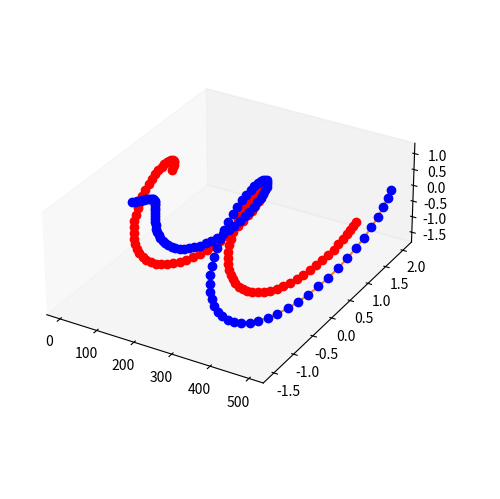

Reproduce this figure in Python. (Note: this script raises an exception after producing the figure.)
from matplotlib import animation
from mpl_toolkits.mplot3d import Axes3D
import numpy as np
import matplotlib.pyplot as plt

fig = plt.figure()
ax1 = Axes3D(fig, auto_add_to_figure=False)
fig.add_axes(ax1)  # plt.axes(projection='3d')
theta = np.linspace(-2 * np.pi, 2 * np.pi, 100)
x = np.linspace(0, 500, 100)
# x = np.sin(theta)
x1 = np.linspace(0, 2, 100)
y = np.cos(theta)
y1 = y * x1
z = np.sin(theta)
z1 = z * x1
line1, = ax1.plot3D(x, y, z, label="FT")
line2, = ax1.plot3D(x, y, z, 'ro',label="DTFT")
line3, = ax1.plot3D(x, y1, z1,label="LT")
line4, = ax1.plot3D(x, y1, z1, 'bo',label="ZT")


def update(i):
    line1.set_xdata(x[:i + 1])
    line1.set_ydata(y[:i + 1])
    line1.set_3d_properties(z[:i + 1])
    line2.set_xdata(x[:i + 1])
    line2.set_ydata(y[:i + 1])
    line2.set_3d_properties(z[:i + 1])
    line3.set_xdata(x[:i + 1])
    line3.set_ydata(y1[:i + 1])
    line3.set_3d_properties(z1[:i + 1])
    line4.set_xdata(x[:i + 1])
    line4.set_ydata(y1[:i + 1])
    line4.set_3d_properties(z1[:i + 1])
    return line1, line2, line3, line4,


# 图像配置
ax1.get_proj = lambda: np.dot(Axes3D.get_proj(ax1), np.diag([0.8, 1, 0.5, 1]))
ax1.grid(False)  # 隐藏网格线
ax1.w_xaxis.set_pane_color((1.0, 1.0, 1.0, 1.0))
ax1.w_yaxis.set_pane_color((1.0, 1.0, 1.0, 1.0))
ax1.w_zaxis.set_pane_color((1.0, 1.0, 1.0, 1.0))
ax1.view_init(32, -32)  # 坐标轴转向
ax1.legend()

ani = animation.FuncAnimation(
    fig=fig, func=update, frames=100, interval=20, blit=True, repeat=True)
plt.show()

# list1 = [1, 2, 3]
# list2 = [3, 4, 5]
# list3 = []
# for i in range(0, len(list1)):
#     t = list1[i] * list2[i]
#     list3.insert(i, t)
# print('list3=', list3)
